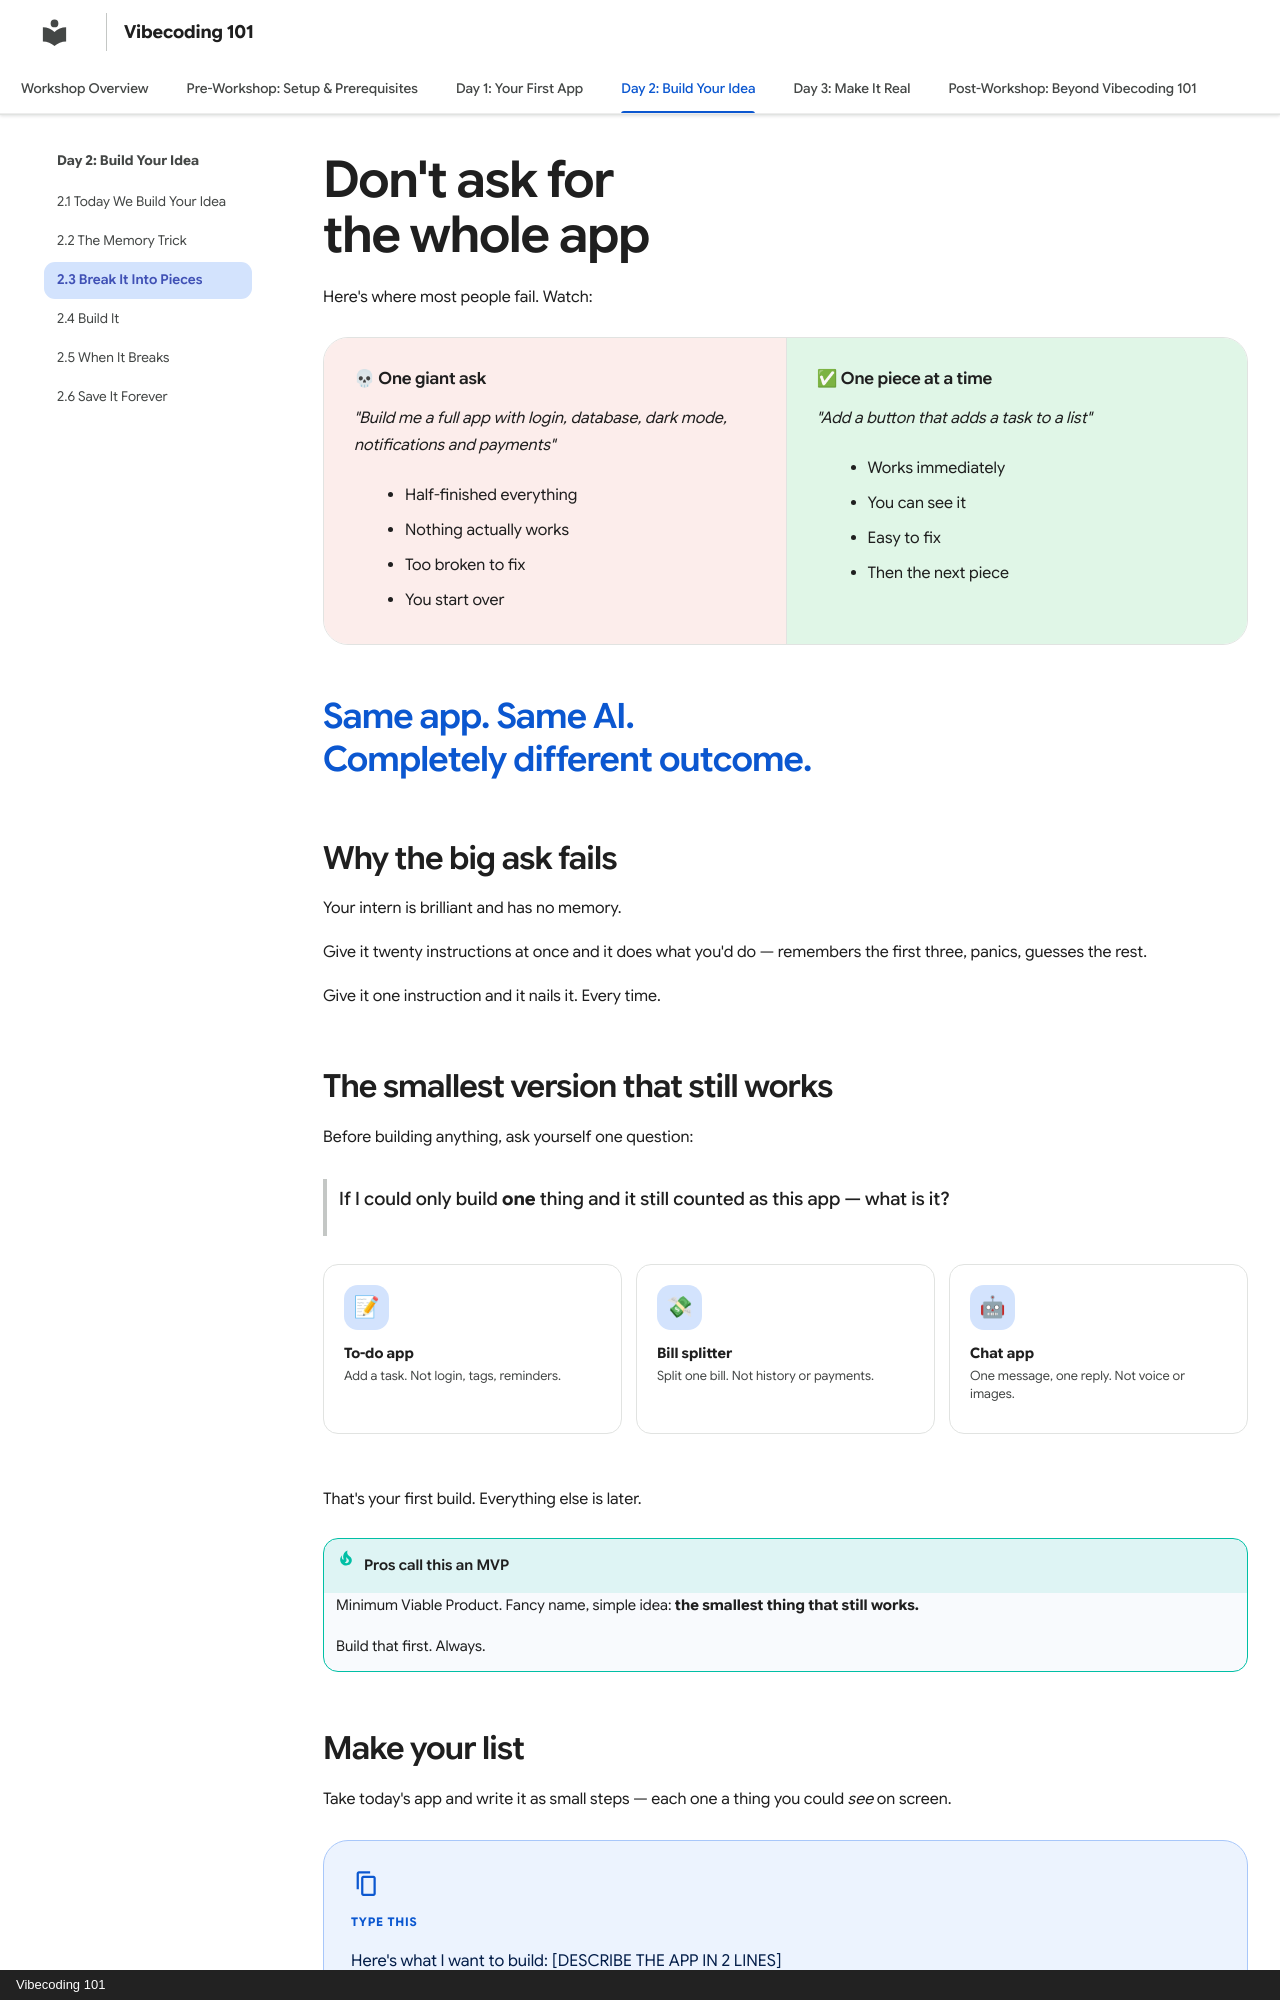

repository: Karang1908/vibecoding · page: day-2-new/03-break-it-down/index.html · generator: mkdocs · copyright: Vibecoding 101

---
title: "2.3 Break It Into Pieces"
description: "The one skill that separates people who ship from people who get mush."
hide:
  - toc
---

# Don't ask for the whole app

Here's where most people fail. Watch:

<div class="versus" markdown>
<div class="vs-bad" markdown>
#### 💀 One giant ask

*"Build me a full app with login, database, dark mode, notifications and payments"*

- Half-finished everything
- Nothing actually works
- Too broken to fix
- You start over
</div>
<div class="vs-good" markdown>
#### ✅ One piece at a time

*"Add a button that adds a task to a list"*

- Works immediately
- You can see it
- Easy to fix
- Then the next piece
</div>
</div>

<p class="beat">Same app. Same AI. Completely different outcome.</p>

## Why the big ask fails

Your intern is brilliant and has no memory.

Give it twenty instructions at once and it does what you'd do — remembers the first three, panics, guesses the rest.

Give it one instruction and it nails it. Every time.

## The smallest version that still works

Before building anything, ask yourself one question:

> If I could only build **one** thing and it still counted as this app — what is it?

<div class="icon-row" markdown>
<div class="icon-card"><span class="ic">📝</span><strong>To-do app</strong><span>Add a task. Not login, tags, reminders.</span></div>
<div class="icon-card"><span class="ic">💸</span><strong>Bill splitter</strong><span>Split one bill. Not history or payments.</span></div>
<div class="icon-card"><span class="ic">🤖</span><strong>Chat app</strong><span>One message, one reply. Not voice or images.</span></div>
</div>

That's your first build. Everything else is later.

!!! tip "Pros call this an MVP"
    Minimum Viable Product. Fancy name, simple idea: **the smallest thing that still works.**

    Build that first. Always.
